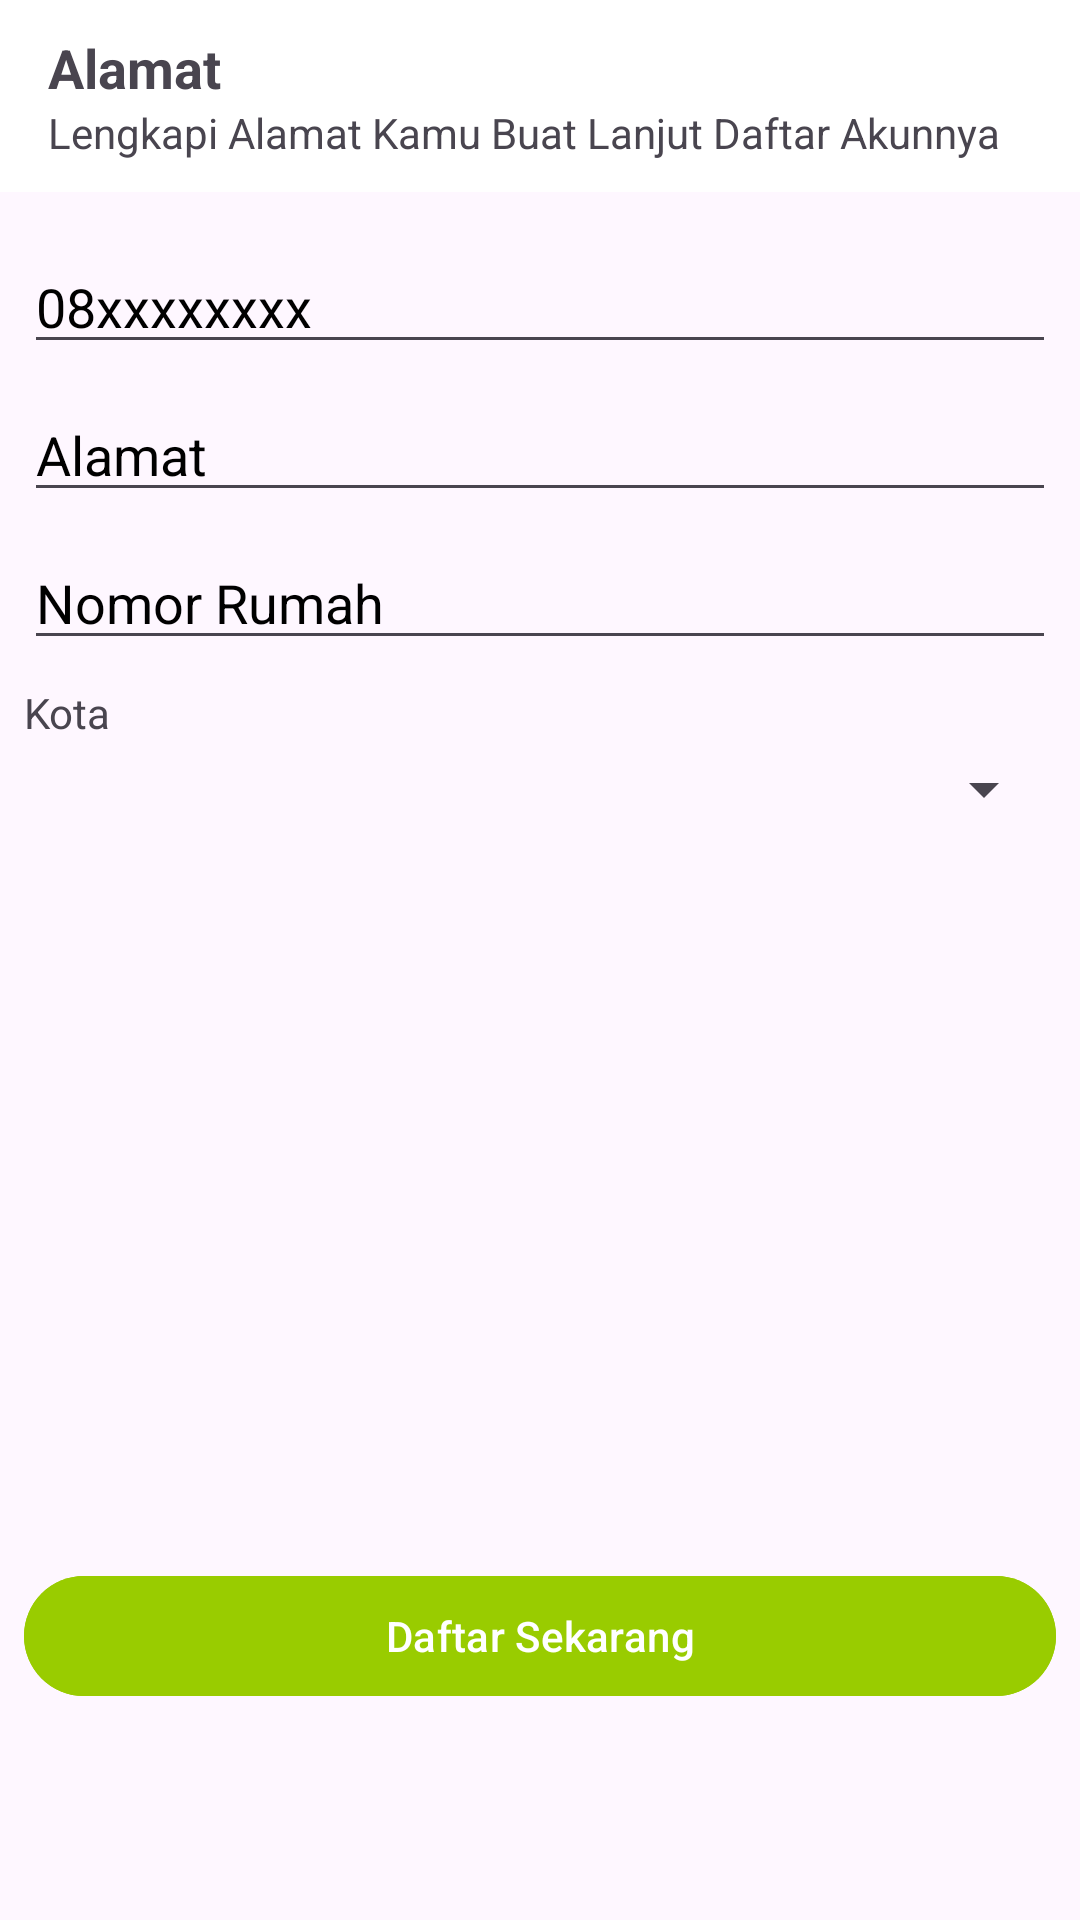

The Android layout XML behind this screen, and the referenced resources:
<!-- AndroidManifest.xml: application theme Theme.GoFoodClone -->
<!-- res/layout/activity_register.xml -->
<?xml version="1.0" encoding="utf-8"?>
<androidx.constraintlayout.widget.ConstraintLayout xmlns:android="http://schemas.android.com/apk/res/android"
    xmlns:app="http://schemas.android.com/apk/res-auto"
    xmlns:tools="http://schemas.android.com/tools"
    android:layout_width="match_parent"
    android:layout_height="match_parent"
    tools:context=".auth.register.ui.RegisterActivity">

    <include layout="@layout/register_step_1" android:id="@+id/register_step_1"/>
    <include layout="@layout/register_step_2" android:id="@+id/register_step_2"/>
    <include layout="@layout/layout_loading" android:id="@+id/loading"/>

</androidx.constraintlayout.widget.ConstraintLayout>
<!-- res/layout/register_step_1.xml (included above) -->
<?xml version="1.0" encoding="utf-8"?>
<androidx.constraintlayout.widget.ConstraintLayout xmlns:android="http://schemas.android.com/apk/res/android"
    xmlns:tools="http://schemas.android.com/tools"
    android:layout_width="match_parent"
    android:visibility="gone"
    android:layout_height="match_parent"
    xmlns:app="http://schemas.android.com/apk/res-auto">

    <com.google.android.material.appbar.MaterialToolbar
        android:id="@+id/materialToolbar"
        android:layout_width="409dp"
        android:layout_height="wrap_content"
        android:background="?attr/colorPrimary"
        android:minHeight="?attr/actionBarSize"
        android:theme="?attr/actionBarTheme"
        app:layout_constraintStart_toStartOf="parent"
        app:layout_constraintTop_toTopOf="parent">

        <LinearLayout
            android:layout_width="match_parent"
            android:layout_height="wrap_content"
            android:orientation="vertical">

            <TextView
                android:layout_width="match_parent"
                android:layout_height="wrap_content"
                android:text="Register"
                android:textSize="18sp"
                android:textStyle="bold" />

            <TextView
                android:layout_width="match_parent"
                android:layout_height="wrap_content"
                android:text="Buat Akun Dulu Baru Cekot Makanan" />
        </LinearLayout>
    </com.google.android.material.appbar.MaterialToolbar>

    <ImageView
        android:id="@+id/imageView"
        android:layout_width="wrap_content"
        android:layout_height="wrap_content"
        android:layout_marginTop="16dp"
        app:layout_constraintEnd_toEndOf="parent"
        app:layout_constraintStart_toStartOf="parent"
        app:layout_constraintTop_toBottomOf="@+id/materialToolbar"
        tools:srcCompat="@tools:sample/avatars" />

    <EditText
        android:id="@+id/editTextText"
        android:layout_width="0dp"
        android:layout_height="wrap_content"
        android:layout_marginStart="8dp"
        android:layout_marginTop="16dp"
        android:layout_marginEnd="8dp"
        android:ems="10"
        android:inputType="text"
        android:hint="Nama"
        app:layout_constraintEnd_toEndOf="parent"
        app:layout_constraintStart_toStartOf="parent"
        app:layout_constraintTop_toBottomOf="@+id/imageView" />

    <EditText
        android:id="@+id/editTextText2"
        android:layout_width="0dp"
        android:layout_height="wrap_content"
        android:layout_marginTop="8dp"
        android:ems="10"
        android:inputType="text"
        android:hint="Email"
        app:layout_constraintEnd_toEndOf="@+id/editTextText"
        app:layout_constraintStart_toStartOf="@+id/editTextText"
        app:layout_constraintTop_toBottomOf="@+id/editTextText" />

    <EditText
        android:id="@+id/editTextTextPassword2"
        android:layout_width="0dp"
        android:layout_height="wrap_content"
        android:layout_marginTop="8dp"
        android:ems="10"
        android:hint="password"
        android:inputType="textPassword"
        android:textColorHint="@color/black"
        app:layout_constraintEnd_toEndOf="@+id/editTextText2"
        app:layout_constraintStart_toStartOf="@+id/editTextText2"
        app:layout_constraintTop_toBottomOf="@+id/editTextText2" />

    <com.google.android.material.button.MaterialButton
        android:id="@+id/button3"
        android:layout_width="0dp"
        android:layout_height="wrap_content"
        app:backgroundTint="@android:color/holo_green_light"
        android:text="Lanjut"
        app:layout_constraintBottom_toBottomOf="parent"
        app:layout_constraintEnd_toEndOf="@+id/editTextTextPassword2"
        app:layout_constraintStart_toStartOf="@+id/editTextTextPassword2"
        app:layout_constraintTop_toBottomOf="@+id/editTextTextPassword2"
        app:layout_constraintVertical_bias="0.81" />


</androidx.constraintlayout.widget.ConstraintLayout>
<!-- res/layout/register_step_2.xml (included above) -->
<?xml version="1.0" encoding="utf-8"?>
<androidx.constraintlayout.widget.ConstraintLayout xmlns:android="http://schemas.android.com/apk/res/android"
    xmlns:tools="http://schemas.android.com/tools"
    android:layout_width="match_parent"
    android:layout_height="match_parent"
    tools:visibility="visible"
    android:visibility="gone"
    xmlns:app="http://schemas.android.com/apk/res-auto">

    <com.google.android.material.appbar.MaterialToolbar
        android:id="@+id/materialToolbar"
        android:layout_width="409dp"
        android:layout_height="wrap_content"
        android:background="?attr/colorPrimary"
        android:minHeight="?attr/actionBarSize"
        android:theme="?attr/actionBarTheme"
        app:layout_constraintStart_toStartOf="parent"
        app:layout_constraintTop_toTopOf="parent">

        <LinearLayout
            android:layout_width="match_parent"
            android:layout_height="wrap_content"
            android:orientation="vertical">

            <TextView
                android:layout_width="match_parent"
                android:layout_height="wrap_content"
                android:text="Alamat"
                android:textSize="18sp"
                android:textStyle="bold" />

            <TextView
                android:layout_width="match_parent"
                android:layout_height="wrap_content"
                android:text="Lengkapi Alamat Kamu Buat Lanjut Daftar Akunnya" />
        </LinearLayout>
    </com.google.android.material.appbar.MaterialToolbar>

    <EditText
        android:id="@+id/editTextText"
        android:layout_width="0dp"
        android:layout_height="wrap_content"
        android:layout_marginStart="8dp"
        android:layout_marginTop="16dp"
        android:layout_marginEnd="8dp"
        android:ems="10"
        android:inputType="text"
        android:hint="08xxxxxxxx"
        android:textColorHint="@color/black"
        app:layout_constraintEnd_toEndOf="parent"
        app:layout_constraintStart_toStartOf="parent"
        app:layout_constraintTop_toBottomOf="@+id/materialToolbar" />

    <EditText
        android:id="@+id/editTextText2"
        android:layout_width="0dp"
        android:layout_height="wrap_content"
        android:layout_marginTop="8dp"
        android:ems="10"
        android:inputType="text"
        android:hint="Alamat"
        android:textColorHint="@color/black"
        app:layout_constraintEnd_toEndOf="@+id/editTextText"
        app:layout_constraintStart_toStartOf="@+id/editTextText"
        app:layout_constraintTop_toBottomOf="@+id/editTextText" />

    <EditText
        android:id="@+id/editTextTextPassword2"
        android:layout_width="0dp"
        android:layout_height="wrap_content"
        android:layout_marginTop="8dp"
        android:ems="10"
        android:hint="Nomor Rumah"
        android:inputType="number"
        android:textColorHint="@color/black"
        app:layout_constraintEnd_toEndOf="@+id/editTextText2"
        app:layout_constraintStart_toStartOf="@+id/editTextText2"
        app:layout_constraintTop_toBottomOf="@+id/editTextText2" />

    <com.google.android.material.button.MaterialButton
        android:id="@+id/button3"
        android:layout_width="0dp"
        android:layout_height="wrap_content"
        app:backgroundTint="@android:color/holo_green_light"
        android:text="Daftar Sekarang"
        app:layout_constraintBottom_toBottomOf="parent"
        app:layout_constraintEnd_toEndOf="@+id/editTextTextPassword2"
        app:layout_constraintStart_toStartOf="@+id/editTextTextPassword2"
        app:layout_constraintTop_toBottomOf="@+id/editTextTextPassword2"
        app:layout_constraintVertical_bias="0.81" />

    <Spinner
        android:id="@+id/spinner"
        android:layout_width="0dp"
        android:layout_height="wrap_content"
        android:layout_marginTop="4dp"
        app:layout_constraintEnd_toEndOf="@+id/editTextTextPassword2"
        app:layout_constraintStart_toStartOf="@+id/editTextTextPassword2"
        app:layout_constraintTop_toBottomOf="@+id/textView" />

    <TextView
        android:id="@+id/textView"
        android:layout_width="0dp"
        android:layout_height="wrap_content"
        android:layout_marginTop="8dp"
        android:text="Kota"
        app:layout_constraintEnd_toEndOf="@+id/editTextTextPassword2"
        app:layout_constraintStart_toStartOf="@+id/editTextTextPassword2"
        app:layout_constraintTop_toBottomOf="@+id/editTextTextPassword2" />


</androidx.constraintlayout.widget.ConstraintLayout>
<!-- res/layout/layout_loading.xml (included above) -->
<?xml version="1.0" encoding="utf-8"?>
<RelativeLayout xmlns:android="http://schemas.android.com/apk/res/android"
    android:layout_width="match_parent"
    android:background="#60000000"
    android:visibility="gone"
    android:layout_height="match_parent">
    <androidx.cardview.widget.CardView
        android:layout_width="wrap_content"
        android:layout_centerInParent="true"
        android:layout_height="wrap_content">
        <LinearLayout
            android:layout_width="match_parent"
            android:layout_height="wrap_content"
            android:layout_margin="10dp"
            android:orientation="vertical">

            <ProgressBar
                android:layout_width="match_parent"
                android:layout_height="wrap_content"
                android:layout_gravity="center"
                android:indeterminate="true"
                android:indeterminateTintMode="src_atop" />

            <TextView
                android:layout_width="match_parent"
                android:layout_height="wrap_content"
                android:layout_margin="10dp"
                android:text="Loading"
                android:textAlignment="center"
                android:textColor="?android:textColorPrimary"
                android:textSize="17sp"
                android:gravity="center_horizontal" />
        </LinearLayout>
    </androidx.cardview.widget.CardView>
</RelativeLayout>
<!-- resources referenced by this layout -->
<resources>
  <color name="black">#FF000000</color>
  <style name="Theme.GoFoodClone" parent="Base.Theme.GoFoodClone" />
  <style name="Base.Theme.GoFoodClone" parent="Theme.Material3.DayNight.NoActionBar">
          
          
          <item name="colorPrimary">@color/colorPrimary</item>
      </style>
  <color name="colorPrimary">@color/white</color>
  <color name="white">#FFFFFFFF</color>
</resources>
